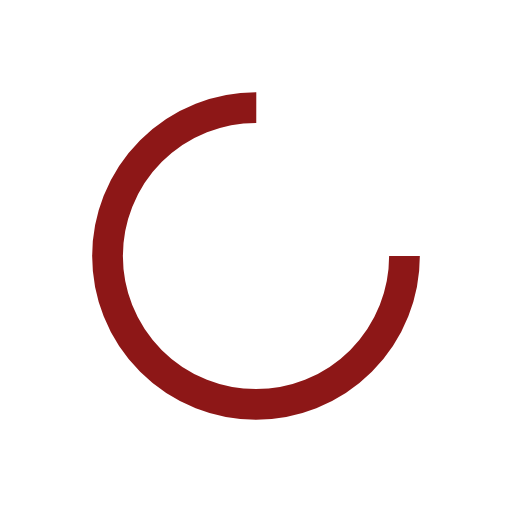
t = 0.00 s
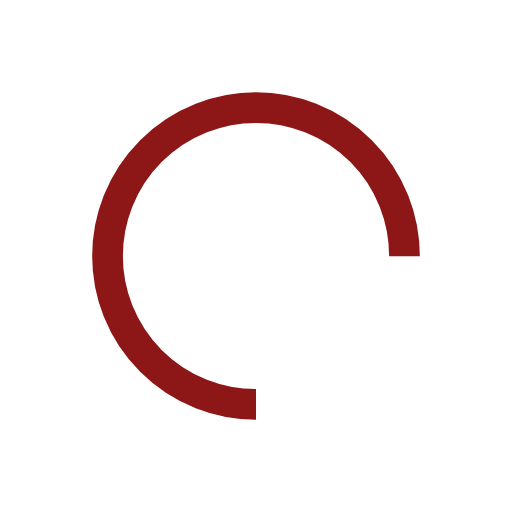
t = 0.25 s
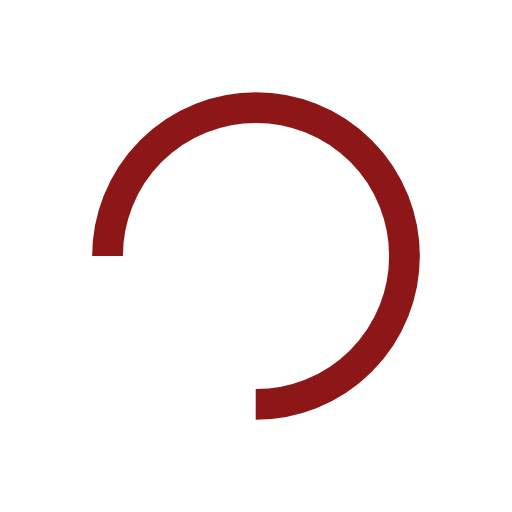
t = 0.50 s
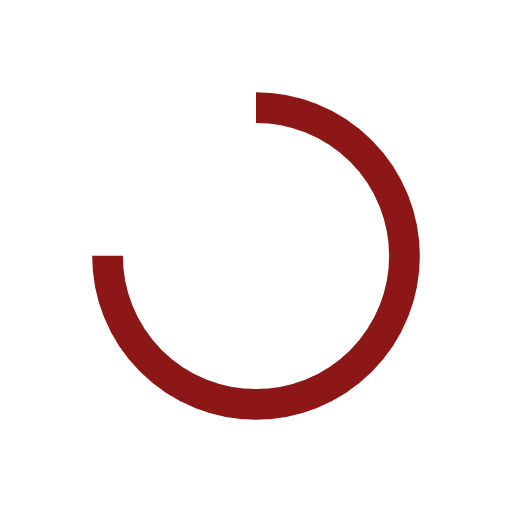
t = 0.75 s

The animated SVG that drew these frames (rendered in a browser with its animation timeline set to each time). Animation: 1 SMIL element (animateTransform=1); one cycle of 1.00 s, repeats indefinitely.

<?xml version="1.0" encoding="utf-8"?>
<svg xmlns="http://www.w3.org/2000/svg" xmlns:xlink="http://www.w3.org/1999/xlink" style="margin: auto; background: none; display: block; shape-rendering: auto;" width="200px" height="200px" viewBox="0 0 100 100" preserveAspectRatio="xMidYMid">
<circle cx="50" cy="50" fill="none" stroke="#8d1717" stroke-width="6" r="29" stroke-dasharray="136.659280431156 47.553093477052">
  <animateTransform attributeName="transform" type="rotate" repeatCount="indefinite" dur="1s" values="0 50 50;360 50 50" keyTimes="0;1"></animateTransform>
</circle>
<!-- [ldio] generated by https://loading.io/ --></svg>